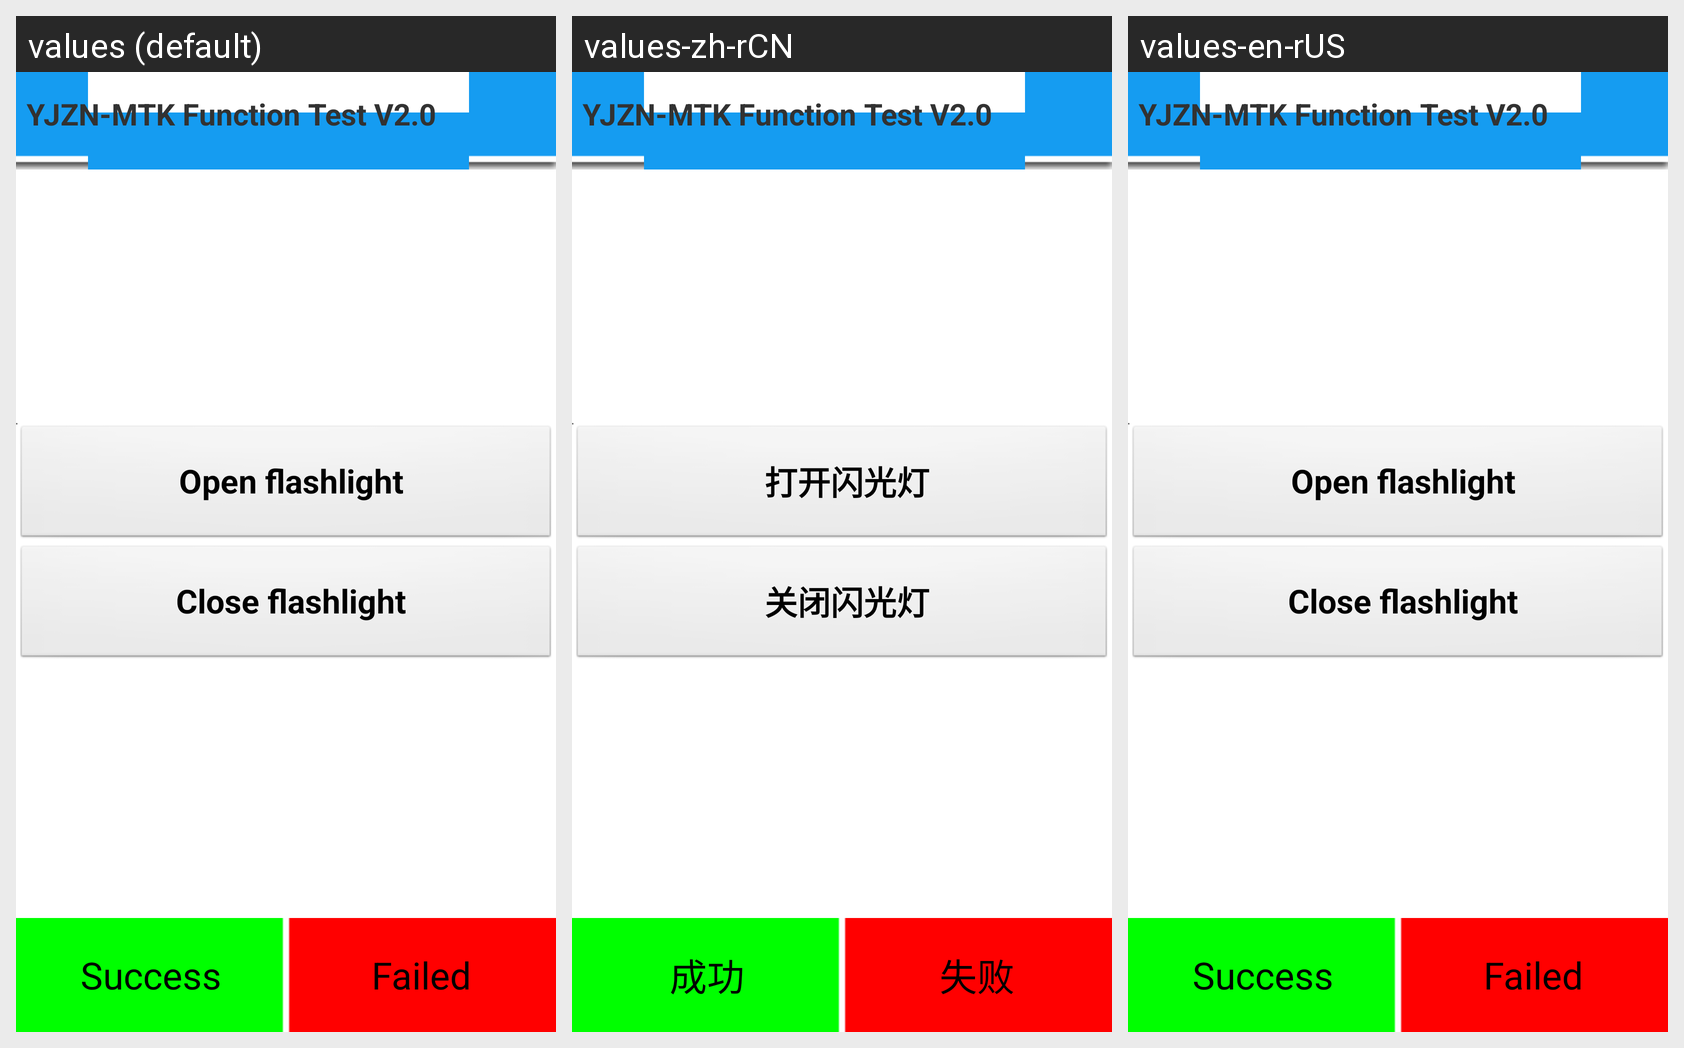

Translations of the strings shown on this Android screen, per locale in the grid:
Android screen res/layout/flashlight.xml rendered under 3 locales, left to right: values (default), values-zh-rCN, values-en-rUS. Device: Nexus 5 (rendered at 1080×1920; each locale shown at half size, 540×960, under a caption strip naming it); theme android:Theme.Light.NoTitleBar.
Strings drawn on this screen, with the default value and each locale's value (text and hints the layout hard-codes, and strings that could not be matched under every locale, appear in the picture but are not listed):

open_flashlight
  values: Open flashlight
  values-zh-rCN: 打开闪光灯
  values-en-rUS: Open flashlight  [not translated; the default value is used]

close_flashlight
  values: Close flashlight
  values-zh-rCN: 关闭闪光灯
  values-en-rUS: Close flashlight  [not translated; the default value is used]

yjzn_header
  values: YJZN-MTK Function Test V2.0
  values-zh-rCN: YJZN-MTK Function Test V2.0
  values-en-rUS: YJZN-MTK Function Test V2.0  [not translated; the default value is used]

Success
  values: Success
  values-zh-rCN: 成功
  values-en-rUS: Success  [not translated; the default value is used]

Failed
  values: Failed
  values-zh-rCN: 失败
  values-en-rUS: Failed  [not translated; the default value is used]
